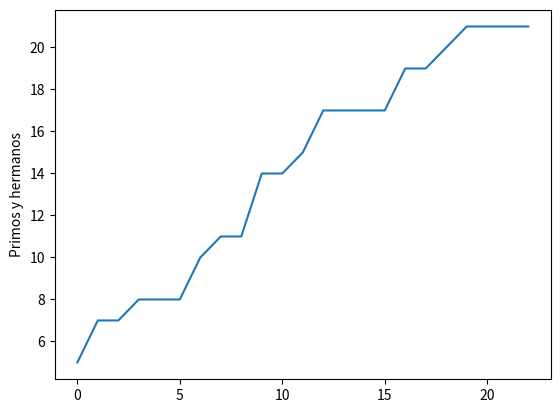

Reproduce this figure in Python.
import matplotlib.pyplot as plt 
plt.plot([5,7,7,8,8,8,10,11,11,14,14,15,17,17,17,17,19,19,20,21,21,21,21]) 
plt.ylabel('Primos y hermanos')
plt.savefig('temp.png')
plt.show()


